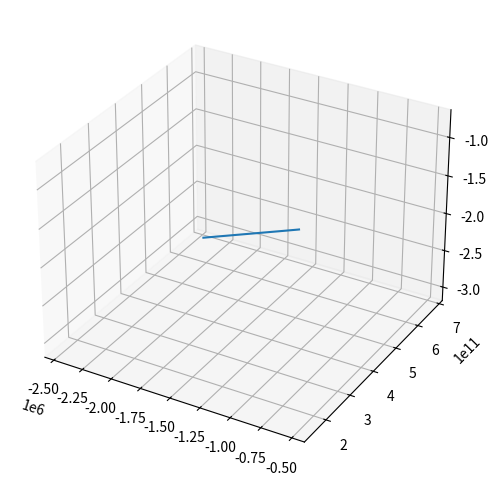
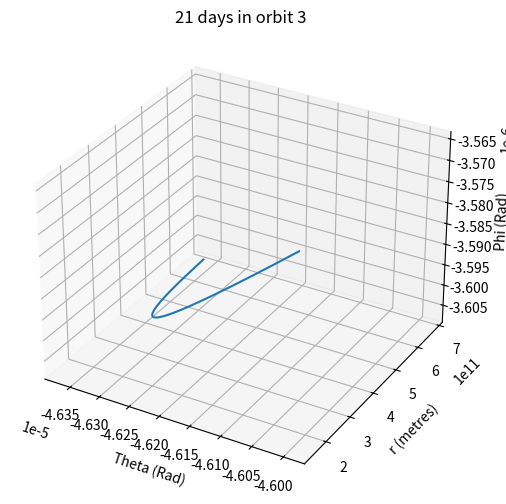

The matplotlib source for these figures, in order:
# -*- coding: utf-8 -*-
"""
Spyder Editor
This is a temporary script file.
"""
import numpy as np
import math 
import matplotlib.pyplot as plt
import matplotlib 
from scipy import integrate
from matplotlib.figure import Figure 


G = 6.674*10-11
m1 = 1.989*10**30
m2 = 5.972*10**24
mass_of_jwt = 6000
time_start_orbit = 0
time_end_orbit = 21
delta_vee = 150

# Functions to define the initial conditions for certain orbits outlined by NASA
def orbit1():
    
    # Initial conditions for orbit 1
    r1i = -4173087+151*10**9
    r2i = 5523
    p1i = math.tan(-6944925/r1i) 
    p2i = math.tan(-8120/r1i)
    q1i = math.tan(-538178/r1i) 
    q2i = math.tan(-972/r1i)
    return r1i, r2i, p1i, p2i, q1i, q2i

def orbit2():
    
    # Initial conditions for orbit 2
    r1i = 158222184+151*10**9
    r2i = -2048
    p1i = math.tan(35826901/r1i) 
    p2i = math.tan(-1/r1i)
    q1i = math.tan(-9272235/r1i)
    q2i = math.tan(-73/r1i)
    return r1i, r2i, p1i, p2i, q1i, q2i

def orbit3():
    
    # Initial conditions for orbit 2
    r1i = 1327098182+151*10**9
    r2i = 125
    p1i = math.tan(280369000/r1i) 
    p2i = math.tan( 144/r1i)
    q1i = math.tan(9696150/r1i)
    q2i = math.tan(46/r1i)
    return r1i, r2i, p1i, p2i, q1i, q2i


def orbit_trial():
    # Distance r
    r1i= 151*10**9
    
    # r dot 
    r2i= 200
    
    # Angle theta 
    p1i= -2.3725*10**-7
    
    # Theta dot
    p2i= 6.63*10**2
    
    # Angle phi
    q1i= -2.3765*10**-7
    
    # Phi dot 
    q2i= -4.83*10**-2
    return r1i, r2i, p1i, p2i, q1i, q2i



# Function using solve`_ivp in scipy to solve the set of differential equations found 
## using the Lagrange equations and returning the solutions as an array called variable sol
def integration(time_end_orbit, r1i, r2i, p1i, p2i, q1i, q2i):
    
    time_end_orbit = time_end_orbit
    
    def ode(t, r):
        
        r1, r2, p1, p2, q1, q2 = r
        
        r1_dot = r2
        r2_dot = r1 * ((p2**2) + ((math.sin(p1))**2 * (q2**2))) + ( G * (m1 - m2)/(r1**2) )  
        p1_dot = p2
        p2_dot = ( (math.sin(p1)) * (math.cos(p1)) * (q2**2) ) - ( (2 * r2 * p2)/r1 )
        q1_dot = q2
        q2_dot = - ( (( 2 * r2 * q2 )/r1) + ( 2 * ( (math.cos(p1))/(math.sin(p1)) ) * p2 * q2 ) )
        
        return r1_dot, r2_dot, p1_dot, p2_dot, q1_dot, q2_dot
    
    number_of_integrations = 400
    
    sol = integrate.solve_ivp(ode,[0, time_end_orbit], [r1i,r2i,p1i,p2i,q1i,q2i], t_eval = np.linspace(0, 
        time_end_orbit, number_of_integrations))    

    return sol 

# Function to change the spherical coordinate system to a cartesian coordinate system    
def change_to_cartesian(sol):
    
    x_values_list = []
    y_values_list = []
    z_values_list = []
    
    for i in range(0, len(sol.y[0])):
        x_value = sol.y[0, i] * math.cos(sol.y[2, i]) * math.cos(sol.y[4, i])
        x_values_list.append(x_value)
        
        y_value = sol.y[0, i] * math.cos(sol.y[2, i]) * math.sin(sol.y[4, i])
        y_values_list.append(y_value)
        
        z_value = sol.y[0, i] * math.sin(sol.y[2, i])
        z_values_list.append(z_value)
    return  x_values_list , y_values_list , z_values_list


def graph(orbit):
    
    r1i, r2i, p1i, p2i, q1i, q2i = orbit
        
    sol = (integration(time_end_orbit, r1i, r2i, p1i, p2i, q1i, q2i) ) 
    
    x_values_list , y_values_list , z_values_list = change_to_cartesian(sol)  
    
    # Graphing
    plt.figure(figsize=(6, 6), dpi=100)
    
    ax1 = plt.axes(projection = '3d')
    ax1.plot( y_values_list, x_values_list,z_values_list)
           
    figure2 = plt.figure(2,figsize=(6, 6), dpi=100)
    ax2 = plt.axes(projection = '3d')
    ax2.set_title('21 days in orbit 3')
    ax2.set_xlabel("Theta (Rad)")
    ax2.set_ylabel("r (metres)")
    ax2.set_zlabel("Phi (Rad)")
    ax2.plot(sol.y[2],
            sol.y[0],
            sol.y[4])
    
    plt.show()

def deltaV(orbit):
        
    r1i, r2i, p1i, p2i, q1i, q2i = orbit
    sol = (integration(time_end_orbit, r1i, r2i, p1i, p2i, q1i, q2i) )
    x_values_list , y_values_list , z_values_list = change_to_cartesian(sol)
    
    # Calculate the potential energy
    distance_from_origin = math.sqrt(((x_values_list[-1] - x_values_list[0]) ** 2) + ((y_values_list[-1] - y_values_list[0]) ** 2) + ((z_values_list[-1] - z_values_list[0]) ** 2))
    U = -G*((m1*mass_of_jwt/distance_from_origin)+(m2*mass_of_jwt/(15*10**5)))
    # Calculate the kinetic energy
    current_velocity= math.sqrt(sol.y[1, -1] ** 2) + (sol.y[3, -1] ** 2) + (sol.y[5, -1] ** 2)
    initial_velocit = math.sqrt(r2i**2 +p2i**2 + q2i**2)
    delta_vi = initial_velocit - current_velocity
    
    return delta_vi,U


delta_vi,U = deltaV(orbit3())
graph(orbit1())
print("delta v for single manouvre:" , delta_vi)
print('U:', U)

